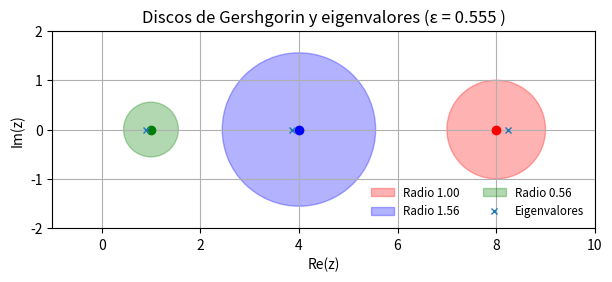

Write Python code to recreate this figure.
import numpy as np
import matplotlib.pyplot as plt
import numpy as np
# Valor de epsilon
np.random.seed(12+1)
epsilon = np.random.uniform(-1, 1)  
# Definir la matriz
A = np.array([[8, 1, 0],
              [1, 4, epsilon],
              [0, epsilon, 1]])

# Número de filas
n = A.shape[0]
centros = np.diag(A)  # a_ii
radios = np.zeros(n)

print(f"\n=== Para ε = {epsilon:.3f} ===")
for i in range(n):
    # Radio = suma de valores absolutos de los no diagonales
    radios[i] = sum(abs(A[i, j]) for j in range(n) if j != i)
    print(f"Disco {i+1}: centro = {centros[i]}, radio = {radios[i]}, "
          f"intervalo = [{centros[i]-radios[i]:.2f}, {centros[i]+radios[i]:.2f}]")

# Eigenvalores exactos
eigenvalues = np.linalg.eigvals(A)
print(f"\nEigenvalores reales: {eigenvalues}")

# Graficar discos + eigenvalores
fig, ax = plt.subplots(figsize=(7, 4))
colors = ["red", "blue", "green"]

for k in range(n):
    circle = plt.Circle((centros[k].real, centros[k].imag),
                        radios[k], color=colors[k], alpha=0.3, fill=True,
                        label=f'Radio {radios[k]:.2f}')
    ax.add_artist(circle)
    ax.plot(centros[k].real, centros[k].imag, 'o', color=colors[k])  # centro

# Eigenvalores 
ax.plot(eigenvalues.real, eigenvalues.imag, 'x', markersize=5, label="Eigenvalores")
ax.set_aspect(1)
ax.set_xlim(-1, 10)
ax.set_ylim(-2, 2)
plt.xlabel("Re(z)")
plt.ylabel("Im(z)")
plt.title(f"Discos de Gershgorin y eigenvalores (ε = {epsilon:.3f} )")
plt.legend(loc='lower right', fontsize='small', ncol=2, frameon=False)
plt.grid(True)
plt.show()
